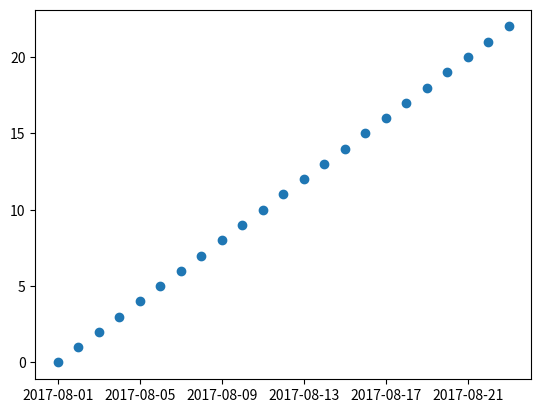

Recreate this plot in Python.
import datetime
import matplotlib.pyplot as plt
import matplotlib.dates as mdates

date = [datetime.datetime(2017, 8, 24, 0, 0), datetime.datetime(2017, 8, 23, 0, 0), \
datetime.datetime(2017, 8, 22, 0, 0), datetime.datetime(2017, 8, 21, 0, 0), \
datetime.datetime(2017, 8, 18, 0, 0), datetime.datetime(2017, 8, 17, 0, 0), \
datetime.datetime(2017, 8, 16, 0, 0), datetime.datetime(2017, 8, 15, 0, 0), \
datetime.datetime(2017, 8, 14, 0, 0), datetime.datetime(2017, 8, 11, 0, 0), \
datetime.datetime(2017, 8, 10, 0, 0), datetime.datetime(2017, 8, 9, 0, 0), \
datetime.datetime(2017, 8, 8, 0, 0), datetime.datetime(2017, 8, 7, 0, 0), \
datetime.datetime(2017, 8, 4, 0, 0), datetime.datetime(2017, 8, 3, 0, 0), \
datetime.datetime(2017, 8, 2, 0, 0), datetime.datetime(2017, 8, 1, 0, 0)]



start = date[0] #is a datetime.datetime object according to type
end = date[-1]  #is a datetime.datetime object according to type   
delta = datetime.timedelta(days=1)
dates = mdates.drange(end, start, delta)
y_data = range(len(dates))
print(dates)
plt.plot_date(dates, y_data)
plt.show()